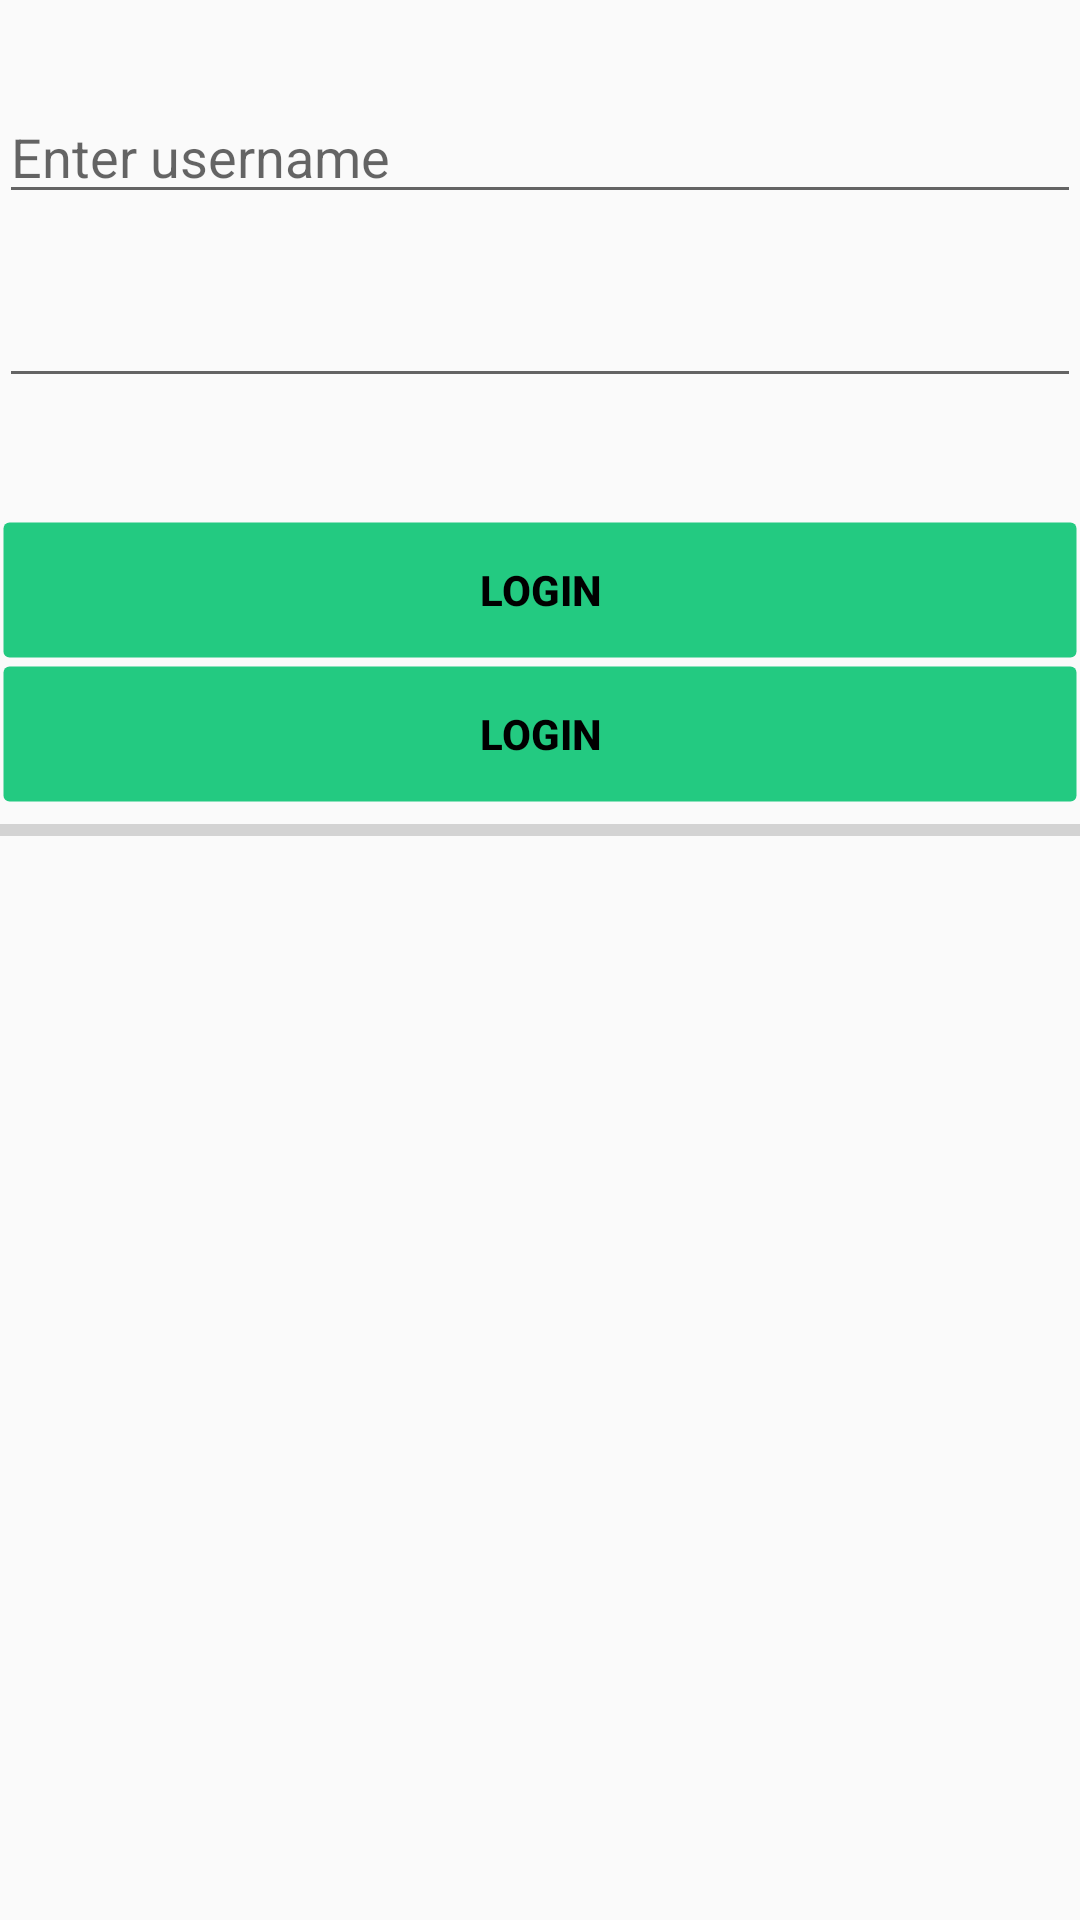

Layout XML and referenced resources for this Android screen:
<!-- AndroidManifest.xml: application theme AppTheme -->
<!-- res/layout/activity_login.xml -->
<LinearLayout xmlns:android="http://schemas.android.com/apk/res/android"
    xmlns:tools="http://schemas.android.com/tools"
    android:layout_width="match_parent"
    android:layout_height="match_parent"
    android:orientation="vertical"
    android:paddingBottom="@dimen/activity_vertical_margin"
    android:paddingLeft="@dimen/activity_horizontal_margin"
    android:paddingRight="@dimen/activity_horizontal_margin"
    android:paddingTop="@dimen/activity_vertical_margin"
    tools:context=".LoginActivity"
    android:weightSum="1">


    <EditText
        android:id="@+id/usernameEditText"
        android:hint="@string/enter_username"
        android:layout_marginTop="30dp"
        android:layout_marginBottom="20dp"
        android:layout_width="match_parent"
        android:layout_height="wrap_content" />

    <EditText
        android:id="@+id/passwordEditText"
        android:layout_marginBottom="40dp"
        android:layout_width="match_parent"
        android:layout_height="wrap_content" />

    <Button
        android:id="@+id/loginButton"
        android:text="@string/login"
        android:layout_width="match_parent"
        android:layout_height="wrap_content"
         />

    <Button
        android:id="@+id/loginButton2"
        android:text="@string/login"
        android:layout_width="match_parent"
        android:layout_height="wrap_content"
        />

    <ProgressBar
        style="?android:attr/progressBarStyleHorizontal"
        android:layout_width="match_parent"
        android:layout_height="wrap_content"
        android:id="@+id/progressBar"
        android:layout_gravity="center_horizontal" />


</LinearLayout>
<!-- resources referenced by this layout -->
<resources>
  <string name="enter_username">Enter username</string>
  <string name="login">Login</string>
  <style name="AppTheme" parent="Theme.AppCompat.Light.DarkActionBar">
          
          <item name="android:button">@style/TodoButtonStyle</item>
          <item name="android:buttonStyle">@style/TodoButtonStyle</item>
      </style>
  <style name="TodoButtonStyle" parent="Widget.AppCompat.Button">
          <item name="android:background">@drawable/button_selector</item>
          <item name="android:textColor">@color/button_text_selector</item>
          <item name="android:textSize">14sp</item>
          <item name="android:textStyle">bold</item>
      </style>
  <!-- drawable button_selector (drawable) -->
  <?xml version="1.0" encoding="utf-8"?>
  <selector xmlns:android="http://schemas.android.com/apk/res/android">
  
      <item  android:state_enabled="false">
  
          <shape>
              <stroke android:width="3dp" android:color="@android:color/transparent"/>
  
              <solid android:color="@color/white"/>
  
              <corners android:radius="2dp"/>
          </shape>
      </item>
  
      
      <item android:state_pressed="true">
          <shape>
              <solid android:color="@color/green"/>
  
              <stroke android:width="3dp" android:color="@color/purple"/>
  
              <corners android:radius="2dp"/>
          </shape>
      </item>
  
  
  
  
      
      <item>
  
          <shape>
              <stroke android:width="3dp" android:color="@android:color/transparent"/>
  
              <solid android:color="@color/green"/>
  
              <corners android:radius="2dp"/>
          </shape>
      </item>
  
  </selector>
  <color name="white">#ffffff</color>
  <color name="green">#23ca81</color>
  <color name="purple">#04264e</color>
</resources>
